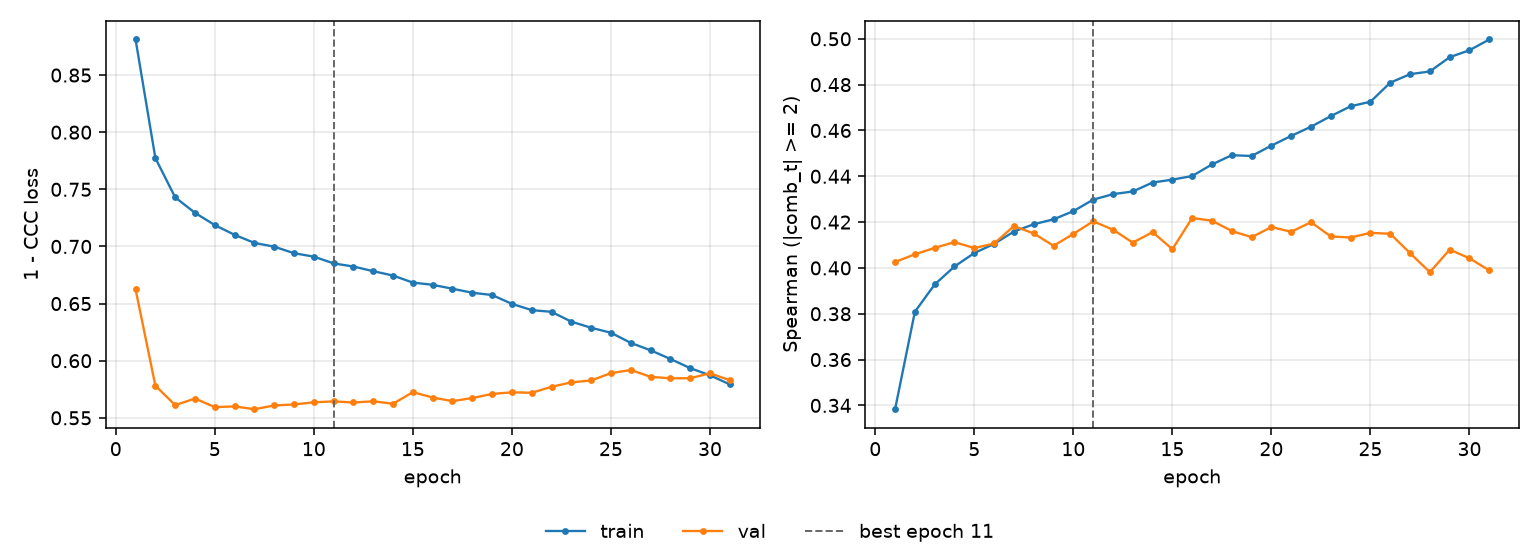

The file beside this chart, header and first rows:
epoch, tr_loss, vl_loss, tr_sp, vl_sp, is_best
1, 0.8811, 0.6624, 0.3383, 0.4026, False
2, 0.7773, 0.5781, 0.3809, 0.4059, False
3, 0.743, 0.5611, 0.3928, 0.4088, False
4, 0.7294, 0.5669, 0.4006, 0.4113, False
5, 0.7187, 0.5594, 0.4065, 0.4087, False
6, 0.7102, 0.56, 0.4105, 0.4107, False
7, 0.7031, 0.5576, 0.4159, 0.4183, False
8, 0.6998, 0.5608, 0.4191, 0.415, False
9, 0.6941, 0.5617, 0.4212, 0.4097, False
10, 0.6911, 0.5636, 0.4248, 0.4148, False
11, 0.6852, 0.5644, 0.4298, 0.4203, True
12, 0.6824, 0.5634, 0.4322, 0.4167, False
13, 0.6784, 0.5645, 0.4334, 0.411, False
14, 0.6745, 0.5624, 0.4373, 0.4156, False
15, 0.6684, 0.5725, 0.4385, 0.4082, False
16, 0.6664, 0.5678, 0.4401, 0.4218, False
17, 0.663, 0.5646, 0.4452, 0.4206, False
18, 0.6595, 0.5673, 0.4492, 0.4161, False
19, 0.6575, 0.5709, 0.4488, 0.4134, False
20, 0.6498, 0.5723, 0.4534, 0.4178, False
21, 0.6443, 0.5719, 0.4576, 0.4158, False
22, 0.6428, 0.5772, 0.4616, 0.42, False
23, 0.6342, 0.581, 0.4663, 0.4137, False
24, 0.6288, 0.5827, 0.4706, 0.4133, False
25, 0.6245, 0.5891, 0.4725, 0.4153, False
26, 0.6156, 0.5919, 0.4809, 0.4149, False
27, 0.6091, 0.5859, 0.4846, 0.4064, False
28, 0.6015, 0.5846, 0.4857, 0.3982, False
29, 0.5935, 0.5847, 0.492, 0.408, False
30, 0.5872, 0.589, 0.495, 0.4042, False
31, 0.5793, 0.5829, 0.4997, 0.3989, False
